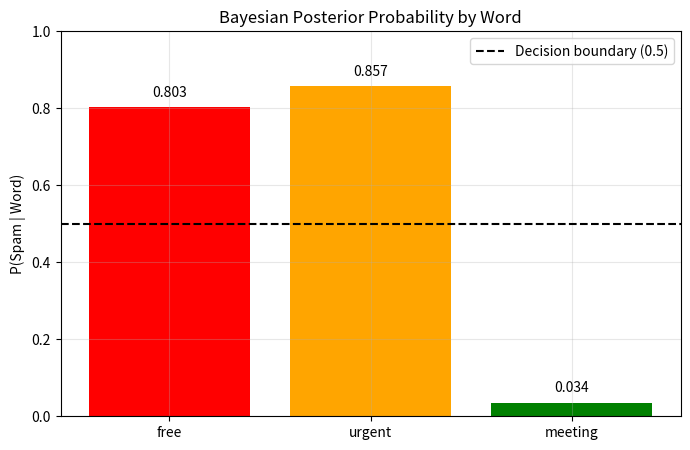

Python code for this plot:
"""
BAYES CLASSIFIER FOR SPAM DETECTION
Teaches: Conditional probability, Bayes' Rule, joint distributions
"""

import numpy as np
import matplotlib.pyplot as plt
from collections import defaultdict

# ============================================
# PART 1: DEFINE OUR PROBABILITY DISTRIBUTIONS
# ============================================

class SpamBayesClassifier:
    def __init__(self):
        """
        We'll learn these probabilities from data.
        For now, we hardcode them for teaching.
        """
        
        # P(Spam) - Prior probability
        # 30% of emails are spam, 70% are not spam
        self.p_spam = 0.30
        self.p_not_spam = 0.70
        
        # LIKELIHOODS: P(Word | Class)
        # These are conditional probabilities
        
        # Probability of seeing "free" given spam
        self.p_free_given_spam = 0.95  # 95% of spam contains "free"
        self.p_free_given_not_spam = 0.10  # 10% of ham contains "free"
        
        # Probability of seeing "urgent" given spam
        self.p_urgent_given_spam = 0.70
        self.p_urgent_given_not_spam = 0.05
        
        # Probability of seeing "meeting" given spam
        self.p_meeting_given_spam = 0.05
        self.p_meeting_given_not_spam = 0.60

        # Probability of seeing 'lottery' given spam
        self.p_lottery_given_spam = 0.90
        self.p_lottery_given_not_spam = 0.01
        
    def bayes_rule_single_word(self, word_probs_given_spam, word_probs_given_not_spam):
        """
        Apply Bayes' Rule:
        
        P(Spam | Word) = P(Word | Spam) * P(Spam) / P(Word)
        
        Where:
        P(Word) = P(Word | Spam)*P(Spam) + P(Word | Not Spam)*P(Not Spam)
        """
        
        # Step 1: Calculate numerator
        numerator = word_probs_given_spam * self.p_spam
        
        # Step 2: Calculate denominator (total probability)
        denominator = (word_probs_given_spam * self.p_spam + 
                      word_probs_given_not_spam * self.p_not_spam)
        
        # Step 3: Apply Bayes' Rule
        p_spam_given_word = numerator / denominator
        
        return p_spam_given_word
    
    def predict_with_one_word(self, word):
        """
        Predict if email is spam given a single word appears
        """
        if word == "free":
            p_given_spam = self.p_free_given_spam
            p_given_not = self.p_free_given_not_spam
        elif word == "urgent":
            p_given_spam = self.p_urgent_given_spam
            p_given_not = self.p_urgent_given_not_spam
        elif word == "meeting":
            p_given_spam = self.p_meeting_given_spam
            p_given_not = self.p_meeting_given_not_spam
        else:
            print(f"Word '{word}' not in vocabulary")
            return None
        
        result = self.bayes_rule_single_word(p_given_spam, p_given_not)
        return result

# ============================================
# PART 2: RUN THE CLASSIFIER
# ============================================

# Create classifier instance
classifier = SpamBayesClassifier()

# Test with single words
print("=" * 50)
print("BAYES CLASSIFIER - SINGLE WORD PREDICTIONS")
print("=" * 50)

for word in ["free", "urgent", "meeting"]:
    prob_spam = classifier.predict_with_one_word(word)
    if prob_spam:
        print(f"\nIf email contains '{word}':")
        print(f"  P(Spam | '{word}') = {prob_spam:.3f}")
        print(f"  P(Not Spam | '{word}') = {1-prob_spam:.3f}")
        
        if prob_spam > 0.5:
            print(f"  → Classify as SPAM")
        else:
            print(f"  → Classify as NOT SPAM")

# ============================================
# PART 3: VISUALIZE THE RESULTS
# ============================================

print("\n" + "=" * 50)
print("VISUALIZATION: Posterior Probabilities")
print("=" * 50)

words = ['free', 'urgent', 'meeting']
spam_probs = [classifier.predict_with_one_word(w) for w in words]

plt.figure(figsize=(8, 5))
bars = plt.bar(words, spam_probs, color=['red', 'orange', 'green'])
plt.axhline(y=0.5, color='black', linestyle='--', label='Decision boundary (0.5)')
plt.ylabel('P(Spam | Word)')
plt.title('Bayesian Posterior Probability by Word')
plt.ylim(0, 1)

# Add value labels on bars
for bar, prob in zip(bars, spam_probs):
    plt.text(bar.get_x() + bar.get_width()/2, bar.get_height() + 0.02, 
             f'{prob:.3f}', ha='center', va='bottom')

plt.legend()
plt.grid(True, alpha=0.3)
plt.show()

# ============================================
# PART 4: MULTI-WORD PREDICTION (Naive Bayes)
# ============================================

print("\n" + "=" * 50)
print("NAIVE BAYES: Multiple Words")
print("=" * 50)

def predict_multiple_words(classifier, words_list):
    """
    Naive Bayes assumes words are INDEPENDENT given the class.
    P(Spam | w1, w2) ∝ P(Spam) * P(w1|Spam) * P(w2|Spam)
    """
    
    # Start with log prior (to avoid underflow)
    log_prob_spam = np.log(classifier.p_spam)
    log_prob_not_spam = np.log(classifier.p_not_spam)
    
    # Multiply likelihoods (add in log space)
    for word in words_list:
        if word == "free":
            log_prob_spam += np.log(classifier.p_free_given_spam)
            log_prob_not_spam += np.log(classifier.p_free_given_not_spam)
        elif word == "urgent":
            log_prob_spam += np.log(classifier.p_urgent_given_spam)
            log_prob_not_spam += np.log(classifier.p_urgent_given_not_spam)
        elif word == "meeting":
            log_prob_spam += np.log(classifier.p_meeting_given_spam)
            log_prob_not_spam += np.log(classifier.p_meeting_given_not_spam)
        elif word == "lottery":
            log_prob_spam += np.log(classifier.p_lottery_given_spam)
            log_prob_not_spam += np.log(classifier.p_lottery_given_not_spam)
    
    # Convert back from log space
    prob_spam = np.exp(log_prob_spam)
    prob_not_spam = np.exp(log_prob_not_spam)
    
    # Normalize
    total = prob_spam + prob_not_spam
    prob_spam_normalized = prob_spam / total
    
    return prob_spam_normalized

# Test different combinations
test_cases = [
    ["free"],
    ["urgent"],
    ["free", "urgent"],
    ["free", "meeting"],
    ["free", "urgent", "meeting"],
    ["free", "lottery"],
]

print("\nMulti-word predictions:")
for words in test_cases:
    prob = predict_multiple_words(classifier, words)
    print(f"\nWords: {words}")
    print(f"  P(Spam | {words}) = {prob:.4f}")
    print(f"  Classification: {'SPAM' if prob > 0.5 else 'HAM'}")

# ============================================
# PART 5: WHAT YOU JUST LEARNED
# ============================================

print("\n" + "=" * 50)
print("KEY PROBABILITY CONCEPTS DEMONSTRATED")
print("=" * 50)

print("""
1. PRIOR PROBABILITY P(Spam) = 0.3
   → Our belief BEFORE seeing evidence

2. LIKELIHOOD P(Word | Spam)
   → How likely to see "free" if email IS spam

3. EVIDENCE / MARGINAL P(Word)  
   → Total probability across both classes

4. POSTERIOR P(Spam | Word)
   → Our updated belief AFTER seeing evidence

5. BAYES' RULE FORMULA:
   P(A|B) = P(B|A) * P(A) / P(B)

6. NAIVE BAYES ASSUMPTION:
   Words are conditionally independent given class
   P(w1,w2|Spam) = P(w1|Spam) * P(w2|Spam)
""")
